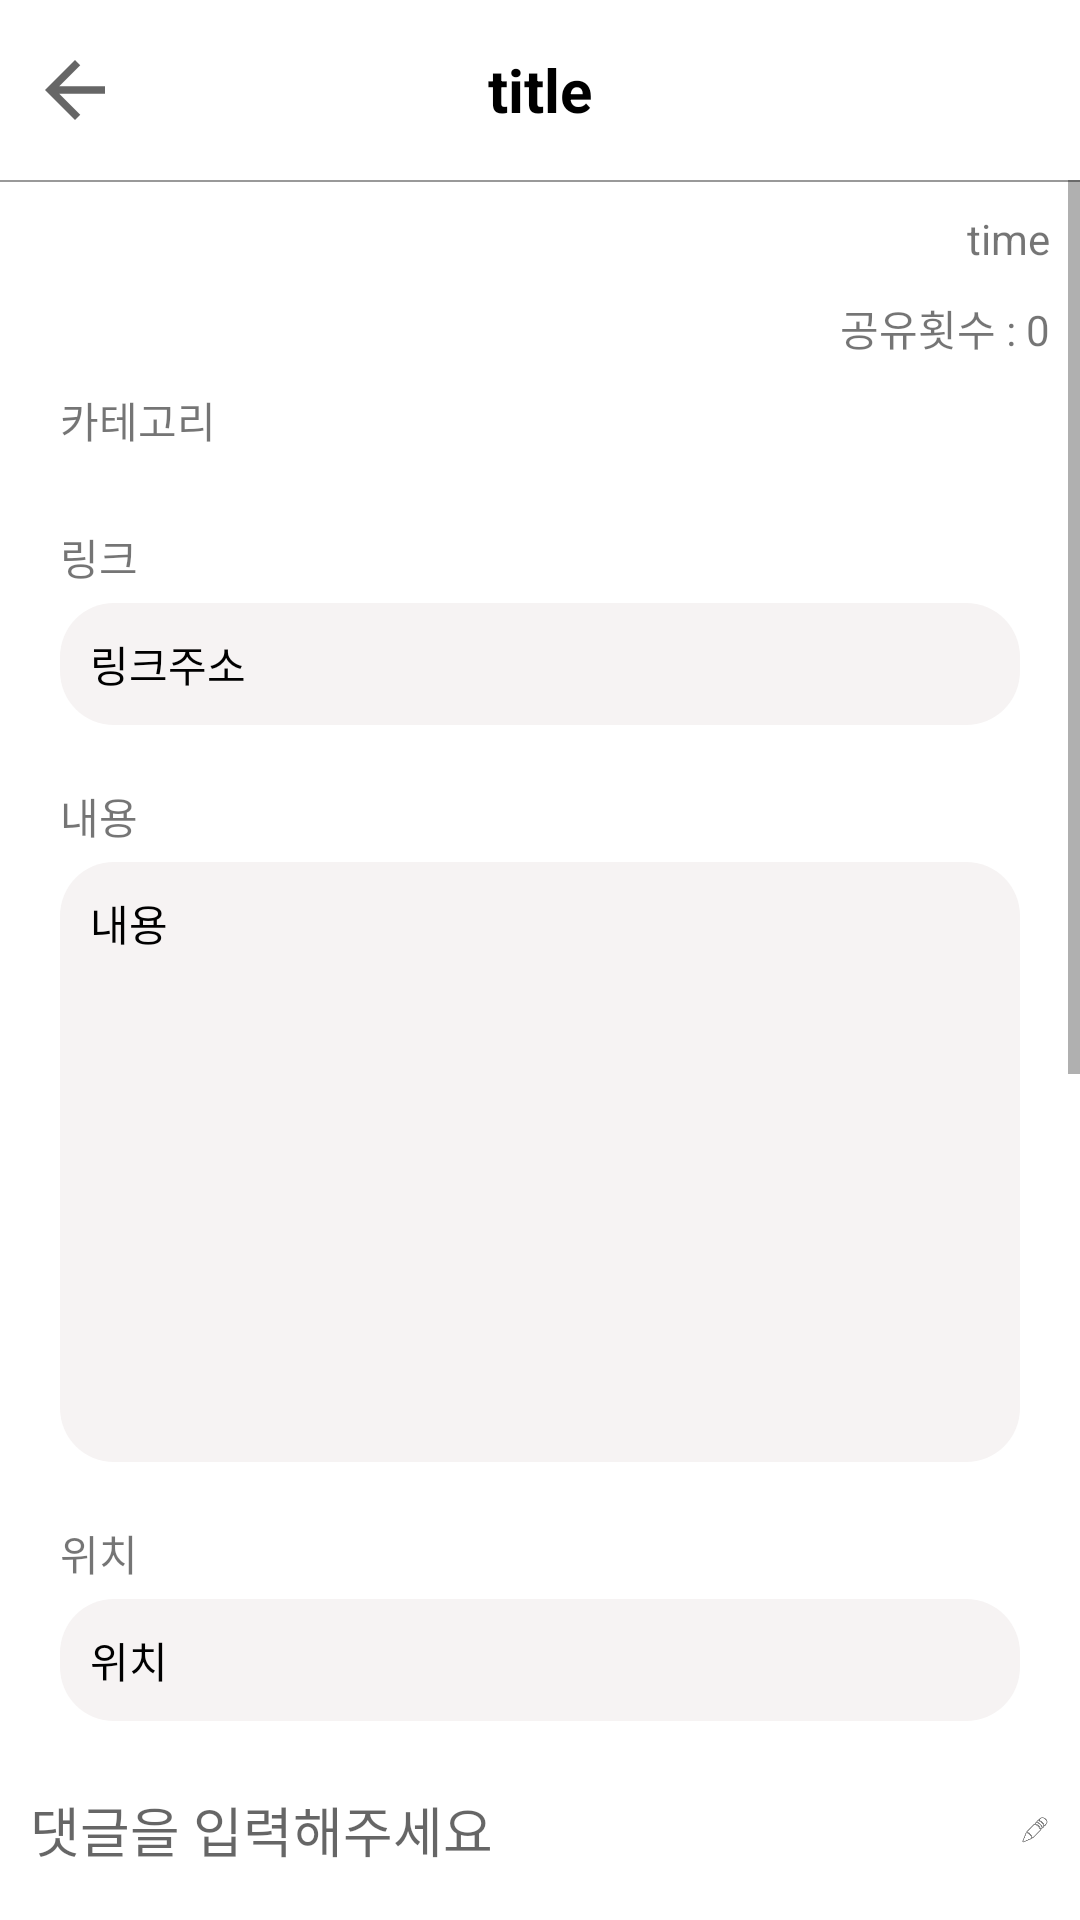

The Android layout XML behind this screen, and the referenced resources:
<!-- AndroidManifest.xml: application theme Theme.LinkShare -->
<!-- res/layout/activity_board.xml -->
<?xml version="1.0" encoding="utf-8"?>
<RelativeLayout xmlns:android="http://schemas.android.com/apk/res/android"
    xmlns:app="http://schemas.android.com/apk/res-auto"
    xmlns:tools="http://schemas.android.com/tools"
    android:layout_width="match_parent"
    android:layout_height="match_parent"
    tools:context=".board.BoardActivity">

    <LinearLayout
        android:id="@+id/title_layout"
        android:layout_width="match_parent"
        android:layout_height="60dp"
        android:layout_alignParentTop="true">

        <androidx.constraintlayout.widget.ConstraintLayout
            android:layout_width="match_parent"
            android:layout_height="match_parent">

            <ImageView
                android:id="@+id/iv_back"
                android:layout_width="30dp"
                android:layout_height="40dp"
                android:layout_margin="10dp"
                android:src="?attr/homeAsUpIndicator"
                app:layout_constraintBottom_toBottomOf="parent"
                app:layout_constraintStart_toStartOf="parent"
                app:layout_constraintTop_toTopOf="parent" />

            <TextView
                android:id="@+id/tv_title"
                android:layout_width="match_parent"
                android:layout_height="match_parent"
                android:layout_marginLeft="50dp"
                android:layout_marginRight="50dp"
                android:gravity="center"
                android:text="title"
                android:textColor="@color/black"
                android:textSize="20sp"
                android:textStyle="bold" />

            <ImageView
                android:id="@+id/iv_update"
                android:layout_width="30dp"
                android:layout_height="40dp"
                android:layout_margin="10dp"
                android:src="@drawable/ic_update"
                android:visibility="gone"
                app:layout_constraintBottom_toBottomOf="parent"
                app:layout_constraintEnd_toStartOf="@+id/iv_delete"
                app:layout_constraintTop_toTopOf="parent"
                tools:visibility="visible" />

            <ImageView
                android:id="@+id/iv_delete"
                android:layout_width="30dp"
                android:layout_height="40dp"
                android:layout_margin="10dp"
                android:src="@android:drawable/ic_menu_delete"
                android:visibility="gone"
                app:layout_constraintBottom_toBottomOf="parent"
                app:layout_constraintEnd_toEndOf="parent"
                app:layout_constraintTop_toTopOf="parent"
                tools:visibility="visible" />

            <ImageView
                android:id="@+id/iv_share"
                android:layout_width="30dp"
                android:layout_height="40dp"
                android:layout_margin="10dp"
                android:src="@android:drawable/ic_menu_share"
                android:visibility="gone"
                app:layout_constraintBottom_toBottomOf="parent"
                app:layout_constraintEnd_toEndOf="parent"
                app:layout_constraintTop_toTopOf="parent"
                tools:visibility="visible" />
        </androidx.constraintlayout.widget.ConstraintLayout>

    </LinearLayout>

    <LinearLayout
        android:layout_width="match_parent"
        android:layout_height="0.6dp"
        android:background="#999999"
        android:layout_below="@id/title_layout">

    </LinearLayout>

    <ScrollView
        android:layout_width="match_parent"
        android:layout_height="match_parent"
        android:layout_below="@id/title_layout">

        <LinearLayout
            android:layout_width="match_parent"
            android:layout_height="match_parent"
            android:orientation="vertical"
            tools:context=".board.BoardInsideActivity">

            <TextView
                android:id="@+id/tv_time"
                android:layout_width="match_parent"
                android:layout_height="wrap_content"
                android:layout_margin="10dp"
                android:gravity="right"
                android:text="time" />

            <TextView
                android:id="@+id/tv_shareCnt"
                android:layout_width="match_parent"
                android:layout_height="wrap_content"
                android:layout_marginRight="10dp"
                android:layout_marginBottom="10dp"
                android:gravity="right"
                android:text="공유횟수 : 0" />

            <TextView
                android:layout_width="match_parent"
                android:layout_height="wrap_content"
                android:layout_marginStart="20dp"
                android:layout_marginEnd="20dp"
                android:layout_marginBottom="5dp"
                android:text="카테고리" />

            <com.google.android.material.chip.ChipGroup
                android:id="@+id/category_chip_group"
                android:layout_width="match_parent"
                android:layout_height="wrap_content"
                android:layout_marginStart="25dp"
                android:layout_marginEnd="25dp"
                app:singleLine="false" />

            <TextView
                android:layout_width="match_parent"
                android:layout_height="wrap_content"
                android:layout_marginStart="20dp"
                android:layout_marginTop="20dp"
                android:layout_marginEnd="20dp"
                android:layout_marginBottom="5dp"
                android:text="링크" />

            <TextView
                android:id="@+id/tv_link"
                android:layout_width="match_parent"
                android:layout_height="wrap_content"
                android:layout_marginStart="20dp"
                android:layout_marginEnd="20dp"
                android:background="@drawable/background_radius"
                android:padding="10dp"
                android:clickable="true"
                android:text="링크주소"
                android:textColor="@color/black" />

            <TextView
                android:layout_width="match_parent"
                android:layout_height="wrap_content"
                android:layout_marginStart="20dp"
                android:layout_marginTop="20dp"
                android:layout_marginEnd="20dp"
                android:layout_marginBottom="5dp"
                android:text="내용" />

            <TextView
                android:id="@+id/tv_content"
                android:layout_width="match_parent"
                android:layout_height="200dp"
                android:layout_marginStart="20dp"
                android:layout_marginEnd="20dp"
                android:background="@drawable/background_radius"
                android:padding="10dp"
                android:text="내용"
                android:textColor="@color/black" />

            <TextView
                android:id="@+id/tv_location"
                android:layout_width="match_parent"
                android:layout_height="wrap_content"
                android:layout_marginStart="20dp"
                android:layout_marginTop="20dp"
                android:layout_marginEnd="20dp"
                android:layout_marginBottom="5dp"
                android:text="위치" />

            <TextView
                android:id="@+id/tv_map"
                android:layout_width="match_parent"
                android:layout_height="wrap_content"
                android:layout_marginStart="20dp"
                android:layout_marginEnd="20dp"
                android:layout_marginBottom="5dp"
                android:background="@drawable/background_radius"
                android:padding="10dp"
                android:text="위치"
                android:textColor="@color/black" />

            <ImageView
                android:id="@+id/iv_Image"
                android:layout_width="400dp"
                android:layout_height="400dp"
                android:layout_gravity="center"
                android:layout_margin="10dp"
                android:visibility="gone" />

            <ProgressBar
                android:id="@+id/pb_image"
                android:layout_width="400dp"
                android:layout_height="400dp"
                android:layout_margin="10dp"
                android:padding="160dp"
                android:layout_gravity="center"
                android:visibility="gone"
                tools:visibility="visible"/>

            <androidx.recyclerview.widget.RecyclerView
                android:id="@+id/rv_comment"
                android:layout_width="match_parent"
                android:layout_height="600dp"
                android:layout_marginTop="10dp" />

        </LinearLayout>
    </ScrollView>

    <LinearLayout
        android:id="@+id/comment_layout"
        android:layout_width="match_parent"
        android:layout_height="60dp"
        android:layout_alignParentBottom="true"
        android:background="@color/white">

        <EditText
            android:id="@+id/et_comment"
            android:layout_width="320dp"
            android:layout_height="match_parent"
            android:layout_marginLeft="10dp"
            android:background="@android:color/transparent"
            android:hint="댓글을 입력해주세요" />

        <ImageView
            android:id="@+id/btn_comment"
            android:layout_width="match_parent"
            android:layout_height="match_parent"
            android:layout_margin="10dp"
            android:src="@android:drawable/ic_menu_edit" />
    </LinearLayout>

    <ProgressBar
        android:id="@+id/progress_bar"
        android:layout_width="match_parent"
        android:layout_height="match_parent"
        android:padding="200dp"
        android:visibility="gone"
        tools:visibility="visible"
        android:layout_below="@id/title_layout"
        android:layout_above="@id/comment_layout"/>

</RelativeLayout>
<!-- resources referenced by this layout -->
<resources>
  <color name="black">#FF000000</color>
  <color name="white">#FFFFFFFF</color>
  <!-- drawable background_radius (drawable) -->
  <?xml version="1.0" encoding="utf-8"?>
  <shape xmlns:android="http://schemas.android.com/apk/res/android"
      android:padding="10dp"
      android:shape="rectangle">
      <solid android:color="#F6F3F3" />
      <corners android:radius="18dp" />
  </shape>
  <style name="Theme.LinkShare" parent="Base.Theme.LinkShare" />
  <style name="Base.Theme.LinkShare" parent="Theme.MaterialComponents.Light.NoActionBar">
          <item name="windowNoTitle">true</item>
          <item name="android:windowLightStatusBar">true</item>
          <item name="android:statusBarColor">@color/white</item>
      </style>
</resources>
